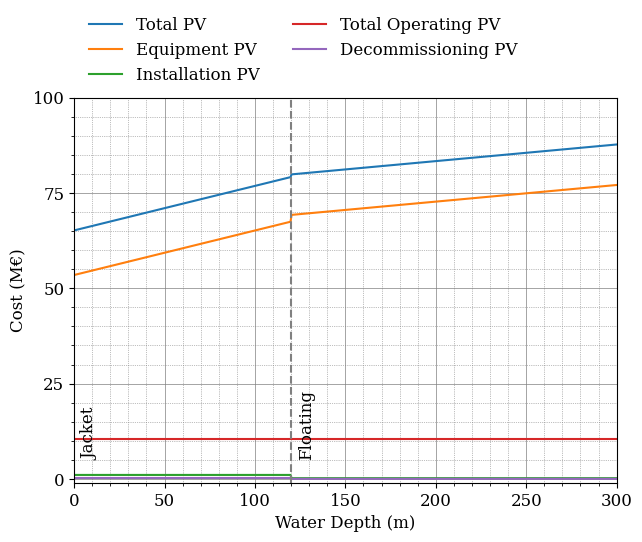
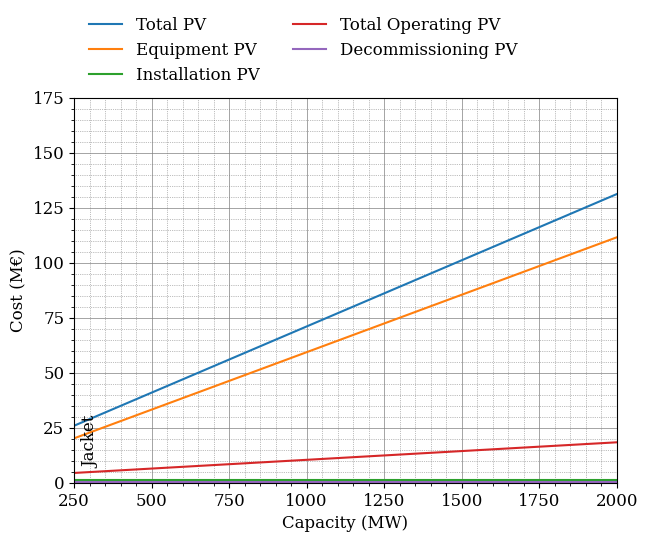
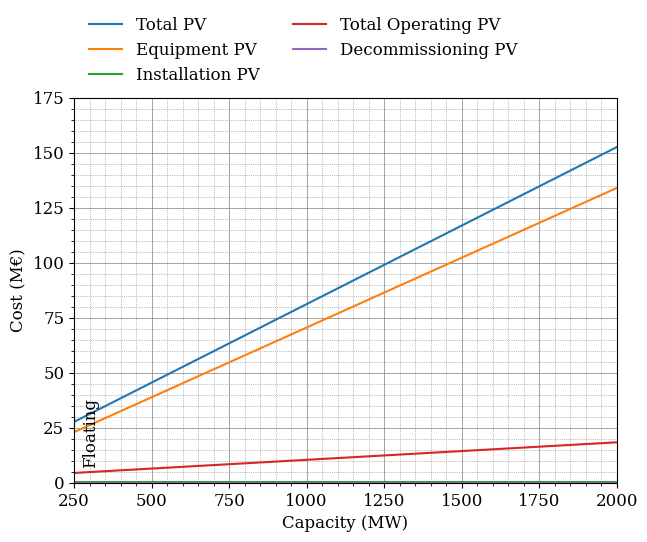
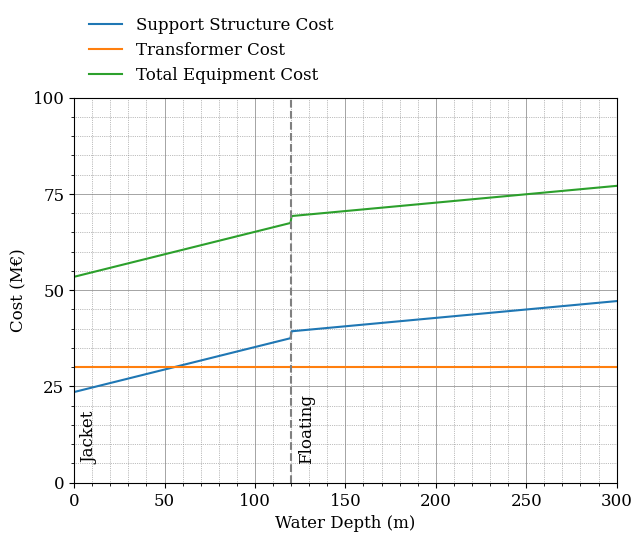
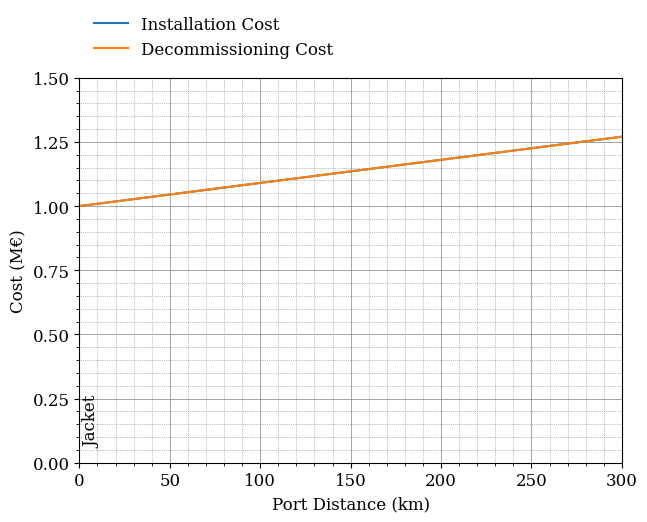
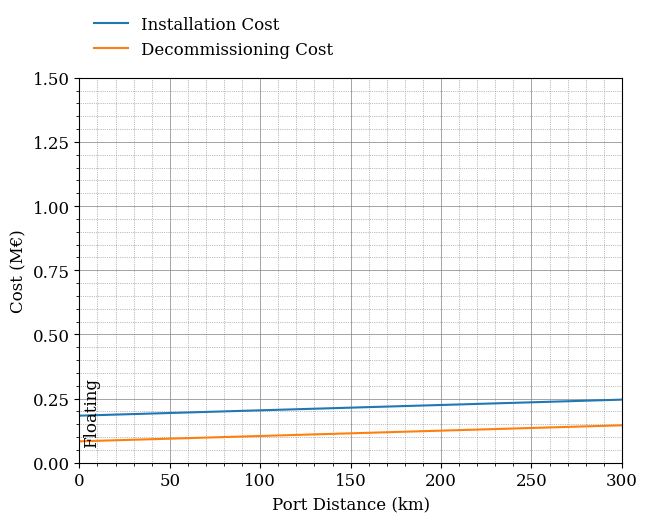

Python code for these plots, in order:
import numpy as np
import matplotlib.pyplot as plt
from matplotlib.ticker import MultipleLocator

# Define font parameters
font = {'family': 'serif',
        'weight': 'normal',
        'size': 12}

# Set font
plt.rc('font', **font)

def present_value(equip_cost, inst_cost, ope_cost_yearly, deco_cost):
    """
    Calculate the total present value of cable cost.

    Parameters:
        equip_cost (float): Equipment cost.
        inst_cost (float): Installation cost.
        ope_cost_yearly (float): Yearly operational cost.
        deco_cost (float): Decommissioning cost.

    Returns:
        float: Total present value of cost.
    """
    # Define years for installation, operational, and decommissioning
    inst_year = 0  # First year (installation year)
    ope_year = inst_year + 5  # Operational costs start year
    dec_year = ope_year + 25  # Decommissioning year
    end_year = dec_year + 2  # End year

    # Discount rate
    discount_rate = 0.05

    # Initialize total operational cost
    total_ope_cost = 0

    # Adjust cost for each year
    for year in range(inst_year, end_year + 1):
        discount_factor = (1 + discount_rate) ** -year  # Calculate the discount factor for the year
        if year == inst_year:
            equip_cost *= discount_factor  # Discount equipment cost for the installation year
            inst_cost *= discount_factor  # Discount installation cost for the installation year
        elif ope_year <= year < dec_year:
            total_ope_cost += ope_cost_yearly * discount_factor  # Accumulate discounted operational cost for each year
        elif year == dec_year:
            deco_cost *= discount_factor  # Discount decommissioning cost for the decommissioning year

    # Calculate total present value of cost
    total_cost = equip_cost + inst_cost + total_ope_cost + deco_cost

    return total_cost, equip_cost, inst_cost, total_ope_cost, deco_cost

def supp_struct_cond(water_depth):
        """
        Determines the support structure type based on water depth.

        Returns:
        - str: Support structure type ('monopile', 'jacket', 'floating', or 'default').
        """
        # Define depth ranges for different support structures
        if water_depth < 120:
            return "jacket"
        elif 120 <= water_depth:
            return "floating"

def equip_cost_lin(water_depth, support_structure, ice_cover, eh_capacity):
    """
    Calculates the energy hub equipment cost based on water depth, capacity, and export cable type.

    Returns:
    - float: Calculated equipment cost.
    """
    # Coefficients for equipment cost calculation based on the support structure and year
    support_structure_coeff = {
        'jacket': (233, 47, 309, 62),
        'floating': (87, 68, 116, 91)
    }

    equip_coeff = (22.87, 7.06)
    
    # Define parameters
    c1, c2, c3, c4 = support_structure_coeff[support_structure]
    
    c5, c6 = equip_coeff
    
    # Define equivalent electrical power
    equiv_capacity = 0.5 * eh_capacity

    # Calculate foundation cost for jacket/floating
    supp_cost = (c1 * water_depth + c2 * 1e3) * equiv_capacity + (c3 * water_depth + c4 * 1e3)
    
    if ice_cover == 1:
        supp_cost *= 1.10  # Increase cost by 10% if ice cover is present
    
    # Power converter cost
    conv_cost = (c5 * 1e3) * eh_capacity + (c6 * 1e6)
    
    return supp_cost, conv_cost

def inst_deco_cost_lin(supp_structure, port_distance, operation):
    """
    Calculate installation or decommissioning cost of offshore substations based on the water depth, and port distance.

    Returns:
    - float: Calculated installation or decommissioning cost.
    """
    # Installation coefficients for different vehicles
    inst_coeff = {
        ('jacket' 'PSIV'): (1, 18.5, 24, 96, 200),
        ('floating','HLCV'): (1, 22.5, 10, 0, 40),
        ('floating','AHV'): (3, 18.5, 30, 90, 40)
    }

    # Decommissioning coefficients for different vehicles
    deco_coeff = {
        ('jacket' 'PSIV'): (1, 18.5, 24, 96, 200),
        ('floating','HLCV'): (1, 22.5, 10, 0, 40),
        ('floating','AHV'): (3, 18.5, 30, 30, 40)
    }

    # Choose the appropriate coefficients based on the operation type
    coeff = inst_coeff if operation == 'inst' else deco_coeff
        
    if supp_structure == 'jacket':
        c1, c2, c3, c4, c5 = coeff[('jacket' 'PSIV')]
        # Calculate installation cost for jacket
        total_cost = ((1 / c1) * ((2 * port_distance) / c2 + c3) + c4) * (c5 * 1e3) / 24
    elif supp_structure == 'floating':
        total_cost = 0
        
        # Iterate over the coefficients for floating (HLCV and AHV)
        for vessel_type in [('floating', 'HLCV'), ('floating', 'AHV')]:
            c1, c2, c3, c4, c5 = coeff[vessel_type]
            # Calculate installation cost for the current vessel type
            vessel_cost = ((1 / c1) * ((2 * port_distance) / c2 + c3) + c4) * (c5 * 1e3) / 24
            # Add the cost for the current vessel type to the total cost
            total_cost += vessel_cost
    
    return total_cost

def eh_cost_lin(water_depth, ice_cover, port_distance, eh_capacity):
    """
    """
    
    # Determine support structure
    supp_structure = supp_struct_cond(water_depth)
    
    # Calculate equipment cost
    supp_cost, conv_cost = equip_cost_lin(water_depth, supp_structure, ice_cover, eh_capacity)

    equip_cost = supp_cost + conv_cost
    
    # Calculate installation and decommissioning cost
    inst_cost = inst_deco_cost_lin(supp_structure, port_distance, "inst")
    deco_cost = inst_deco_cost_lin(supp_structure, port_distance, "deco")

    # Calculate yearly operational cost
    ope_cost_yearly = 0.03 * conv_cost
    
    total_cost, equip_cost, inst_cost, total_ope_cost, deco_cost = present_value(equip_cost, inst_cost, ope_cost_yearly, deco_cost)  # Calculate present value of cost

    # Convert cost to millions of Euros
    total_cost *= 1e-6
    equip_cost *= 1e-6
    inst_cost *= 1e-6
    total_ope_cost *= 1e-6
    deco_cost *= 1e-6
    
    return total_cost, equip_cost, inst_cost, total_ope_cost, deco_cost

def plot_total_cost_vs_water_depth():
    water_depths = np.linspace(0, 300, 500)
    ice_cover = 0  # Assuming no ice cover for simplicity
    port_distance = 50  # Assuming a constant port distance
    eh_capacity = 1000  # Assuming a constant energy hub capacity of 1GW

    total_costs, equip_costs, inst_costs, total_ope_costs, deco_costs = [], [], [], [], []

    for wd in water_depths:
        total_cost, equip_cost, inst_cost, total_ope_cost, deco_cost = eh_cost_lin(wd, ice_cover, port_distance, eh_capacity)
        total_costs.append(total_cost)
        equip_costs.append(equip_cost)
        inst_costs.append(inst_cost)
        total_ope_costs.append(total_ope_cost)
        deco_costs.append(deco_cost)

    plt.figure(figsize=(7, 5))
    plt.plot(water_depths, total_costs, label='Total PV')
    plt.plot(water_depths, equip_costs, label='Equipment PV')
    plt.plot(water_depths, inst_costs, label='Installation PV')
    plt.plot(water_depths, total_ope_costs, label='Total Operating PV')
    plt.plot(water_depths, deco_costs, label='Decommissioning PV')

    # Set domain and range
    plt.xlim(0, 300)
    plt.ylim(-1, 100)

    # Set the number of major ticks and minor ticks
    x_major_locator = MultipleLocator(50)
    x_minor_locator = MultipleLocator(5)
    y_major_locator = MultipleLocator(25)
    y_minor_locator = MultipleLocator(5)

    # Apply the major and minor tick locators
    plt.gca().xaxis.set_major_locator(x_major_locator)
    plt.gca().xaxis.set_minor_locator(x_minor_locator)
    plt.gca().yaxis.set_major_locator(y_major_locator)
    plt.gca().yaxis.set_minor_locator(y_minor_locator)

    # Add vertical lines for support structure domains
    plt.axvline(x=120, color='grey', linewidth=1.5, linestyle='--')

    # Add vertical text annotations
    plt.text(4, plt.ylim()[1] * 0.05, 'Jacket', rotation=90, verticalalignment='bottom')
    plt.text(124, plt.ylim()[1] * 0.05, 'Floating', rotation=90, verticalalignment='bottom')

    plt.grid(which='major', linestyle='-', linewidth='0.5', color='gray')
    plt.grid(which='minor', linestyle=':', linewidth='0.5', color='gray')
    plt.minorticks_on()

    plt.xlabel('Water Depth (m)')
    plt.ylabel('Cost (M\u20AC)')

    # Position the legend above the figure
    plt.legend(bbox_to_anchor=(0, 1.25), loc='upper left', ncol=2, frameon=False)
    plt.savefig(f'C:\\Users\\<user>\\Downloads\\eh_total_cost_vs_water_depth.png', dpi=400, bbox_inches='tight')
    plt.grid(True)
    plt.show()

def plot_total_cost_vs_capacity(water_depth):
    eh_capacities = np.linspace(250, 2000, 500)  # Energy hub capacities in MW
    ice_cover = 0  # Assuming no ice cover for simplicity
    port_distance = 50  # Assuming a constant port distance

    total_costs, equip_costs, inst_costs, total_ope_costs, deco_costs = [], [], [], [], []

    for eh_capacity in eh_capacities:
        total_cost, equip_cost, inst_cost, total_ope_cost, deco_cost = eh_cost_lin(water_depth, ice_cover, port_distance, eh_capacity)
        total_costs.append(total_cost)
        equip_costs.append(equip_cost)
        inst_costs.append(inst_cost)
        total_ope_costs.append(total_ope_cost)
        deco_costs.append(deco_cost)

    plt.figure(figsize=(7, 5))
    plt.plot(eh_capacities, total_costs, label='Total PV')
    plt.plot(eh_capacities, equip_costs, label='Equipment PV')
    plt.plot(eh_capacities, inst_costs, label='Installation PV')
    plt.plot(eh_capacities, total_ope_costs, label='Total Operating PV')
    plt.plot(eh_capacities, deco_costs, label='Decommissioning PV')

    # Set domain and range
    plt.xlim(250, 2000)
    plt.ylim(0, 175)

    # Set the number of major ticks and minor ticks
    x_major_locator = MultipleLocator(250)
    x_minor_locator = MultipleLocator(25)
    y_major_locator = MultipleLocator(25)
    y_minor_locator = MultipleLocator(5)

    # Apply the major and minor tick locators
    plt.gca().xaxis.set_major_locator(x_major_locator)
    plt.gca().xaxis.set_minor_locator(x_minor_locator)
    plt.gca().yaxis.set_major_locator(y_major_locator)
    plt.gca().yaxis.set_minor_locator(y_minor_locator)

    # Turn on minor ticks
    plt.minorticks_on()

    plt.grid(which='major', linestyle='-', linewidth='0.5', color='gray')
    plt.grid(which='minor', linestyle=':', linewidth='0.5', color='gray')

    # Add vertical text annotations
    supp_struct_str = 'Jacket' if water_depth < 120 else 'Floating'
    plt.text(275, plt.ylim()[1] * 0.05, supp_struct_str, rotation=90)

    plt.xlabel('Capacity (MW)')
    plt.ylabel('Cost (M\u20AC)')

    # Position the legend above the figure
    plt.legend(bbox_to_anchor=(0, 1.25), loc='upper left', ncol=2, frameon=False)

    plt.grid(True)
    plt.savefig(f'C:\\Users\\<user>\\Downloads\\eh_total_cost_vs_capacity_{supp_struct_str}.png', dpi=400, bbox_inches='tight')
    plt.show()

def plot_equip_cost_vs_water_depth():
    water_depths = np.linspace(0, 300, 500)
    ice_cover = 0  # Assuming no ice cover for simplicity
    eh_capacity = 1000  # Assuming a constant energy hub capacity of 1GW

    supp_costs, conv_costs, equip_costs = [], [], []

    for wd in water_depths:
        support_structure = supp_struct_cond(wd)
        supp_cost, conv_cost = equip_cost_lin(wd, support_structure, ice_cover, eh_capacity)
        equip_cost = supp_cost + conv_cost
        supp_costs.append(supp_cost * 1e-6)  # Convert to millions of Euros
        conv_costs.append(conv_cost * 1e-6)  # Convert to millions of Euros
        equip_costs.append(equip_cost * 1e-6)  # Convert to millions of Euros

    plt.figure(figsize=(7, 5))
    plt.plot(water_depths, supp_costs, label='Support Structure Cost')
    plt.plot(water_depths, conv_costs, label='Transformer Cost')
    plt.plot(water_depths, equip_costs, label='Total Equipment Cost')
    
    # Set domain and range
    plt.xlim(0, 300)
    plt.ylim(0, 100)

    # Set the number of major ticks and minor ticks
    x_major_locator = MultipleLocator(50)
    x_minor_locator = MultipleLocator(5)
    y_major_locator = MultipleLocator(25)
    y_minor_locator = MultipleLocator(5)

    # Apply the major and minor tick locators
    plt.gca().xaxis.set_major_locator(x_major_locator)
    plt.gca().xaxis.set_minor_locator(x_minor_locator)
    plt.gca().yaxis.set_major_locator(y_major_locator)
    plt.gca().yaxis.set_minor_locator(y_minor_locator)

    # Add vertical lines for support structure domains
    plt.axvline(x=120, color='grey', linewidth=1.5, linestyle='--')
    
    # Add vertical text annotations
    plt.text(4, plt.ylim()[1] * 0.05, 'Jacket', rotation=90, verticalalignment='bottom')
    plt.text(124, plt.ylim()[1] * 0.05, 'Floating', rotation=90, verticalalignment='bottom')
    
    plt.grid(which='major', linestyle='-', linewidth='0.5', color='gray')
    plt.grid(which='minor', linestyle=':', linewidth='0.5', color='gray')
    plt.minorticks_on()
    
    plt.xlabel('Water Depth (m)')
    plt.ylabel('Cost (M\u20AC)')
    
    # Position the legend above the figure
    plt.legend(bbox_to_anchor=(0, 1.25), loc='upper left', ncol=1, frameon=False)
    
    plt.grid(True)
    plt.savefig(f'C:\\Users\\<user>\\Downloads\\eh_equip_cost_vs_water_depth.png', dpi=400, bbox_inches='tight')
    plt.show()

def plot_inst_deco_cost_vs_port_distance(water_depth):
    port_distances = np.linspace(0, 300, 500)

    inst_costs, deco_costs = [], []

    for pd in port_distances:
        support_structure = supp_struct_cond(water_depth)
        inst_cost = inst_deco_cost_lin(support_structure, pd, "inst")
        deco_cost = inst_deco_cost_lin(support_structure, pd, "deco")
        inst_costs.append(inst_cost * 1e-6)  # Convert to millions of Euros
        deco_costs.append(deco_cost * 1e-6)  # Convert to millions of Euros

    plt.figure(figsize=(7, 5))
    plt.plot(port_distances, inst_costs, label='Installation Cost')
    plt.plot(port_distances, deco_costs, label='Decommissioning Cost')
    
    # Set domain and range
    plt.xlim(0, 300)
    plt.ylim(0, 1.5)

    # Set the number of major ticks and minor ticks
    x_major_locator = MultipleLocator(50)
    x_minor_locator = MultipleLocator(5)
    y_major_locator = MultipleLocator(0.25)
    y_minor_locator = MultipleLocator(0.05)

    # Apply the major and minor tick locators
    plt.gca().xaxis.set_major_locator(x_major_locator)
    plt.gca().xaxis.set_minor_locator(x_minor_locator)
    plt.gca().yaxis.set_major_locator(y_major_locator)
    plt.gca().yaxis.set_minor_locator(y_minor_locator)


    plt.grid(which='major', linestyle='-', linewidth='0.5', color='gray')
    plt.grid(which='minor', linestyle=':', linewidth='0.5', color='gray')
    plt.minorticks_on()

    # Add vertical text annotations
    supp_struct_str = 'Jacket' if water_depth < 120 else 'Floating'
    plt.text(2, plt.ylim()[1] * 0.05, supp_struct_str, rotation=90)
    
    plt.xlabel('Port Distance (km)')
    plt.ylabel('Cost (M\u20AC)')
    
    # Position the legend above the figure
    plt.legend(bbox_to_anchor=(0, 1.2), loc='upper left', ncol=1, frameon=False)
    
    plt.grid(True)
    plt.savefig(f'C:\\Users\\<user>\\Downloads\\eh_inst_deco_cost_vs_port_distance_{supp_struct_str}.png', dpi=400, bbox_inches='tight')
    plt.show()

if __name__ == "__main__":
    wd_jacket = 50
    wd_floating = 150

    # Call the function to plot the costs

    plot_total_cost_vs_water_depth()

    for wd in (wd_jacket, wd_floating):
        plot_total_cost_vs_capacity(wd)
    
    plot_equip_cost_vs_water_depth()

    for wd in (wd_jacket, wd_floating):
        plot_inst_deco_cost_vs_port_distance(wd)
    

